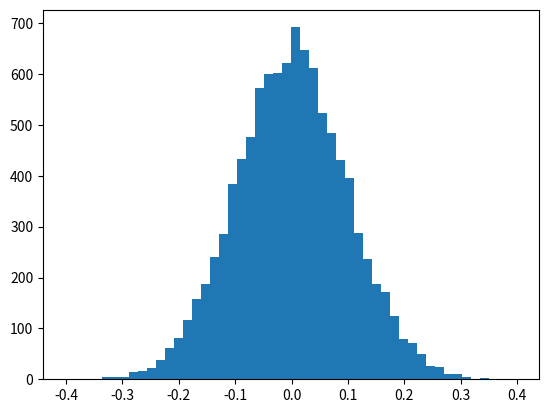

Generate this figure with matplotlib: (Note: this script raises an exception after producing the figure.)
# -*- coding: utf-8 -*-
"""
Created on Thu Apr 23 14:57:33 2015

[redacted]
"""

from scipy.stats import norm
import matplotlib.mlab as mlab
import matplotlib.pyplot as plt
import numpy as np

# Random normal distribution
data_mu, data_sigma = 0, 0.1 # mean and standard deviation
data = np.random.normal(data_mu, data_sigma, 10000)

# best fit of data
(mu, sigma) = norm.fit(data)

# the histogram of the data
n, bins, patches = plt.hist(data, 50, normed=True,
                            facecolor='yellow', alpha=0.5)

# add a 'best fit' line
y = mlab.normpdf( bins, mu, sigma)
l = plt.plot(bins, y, 'b-')

#plot
plt.xlabel('Whatever you want...')
plt.ylabel('Probability')
plt.title(r'$\mu_{orig}=%.3f,\ \sigma_{orig}=%.3f$      $\mu_{fit}=%.3f,\ \sigma_{fit}=%.3f$' %(data_mu, data_sigma, mu, sigma))
plt.grid(True)

plt.show()